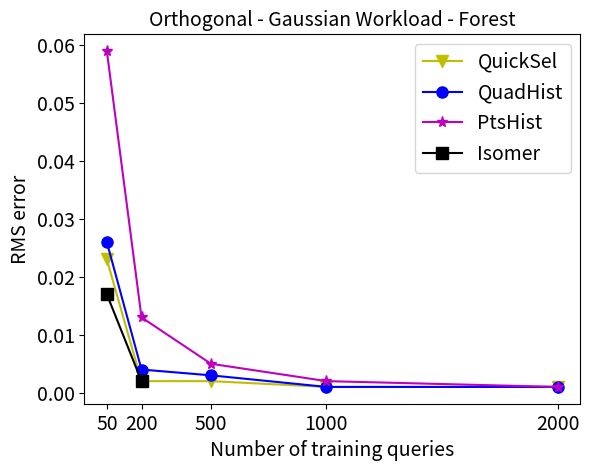

Source code (Python):
import matplotlib.pyplot as plt
import numpy as np
x =[50, 200, 500, 1000, 2000]
xx =[50, 200]

QuickSel = [0.023, 0.002, 0.002, 0.001, 0.001]
GOHist = [0.026, 0.004, 0.003, 0.001, 0.001]
PtsHist  = [0.059, 0.013, 0.005, 0.002, 0.001]
Isomer  = [0.017, 0.002]

plt.plot(x, QuickSel,'yv-', markersize = 8, label = 'QuickSel')
#plt.plot(xx, GAHist, 'mo-', markersize = 8, label = 'GAHist')
plt.plot(x, GOHist, 'bo-', markersize = 8, label = 'QuadHist')
plt.plot(x, PtsHist, 'm*-', markersize = 8, label = 'PtsHist')
plt.plot(xx, Isomer, 'ks-', markersize = 8, label = 'Isomer')
plt.xlabel('Number of training queries', fontsize = 14)
plt.ylabel('RMS error', fontsize = 14)
plt.xticks(x, fontsize = 14)
plt.yticks(fontsize = 14)
plt.title("Orthogonal - Gaussian Workload - Forest", fontsize = 14)
plt.legend(loc = 'upper right', fontsize =14)
plt.savefig('RMS-Forest-Gaussian.pdf')
plt.show()





